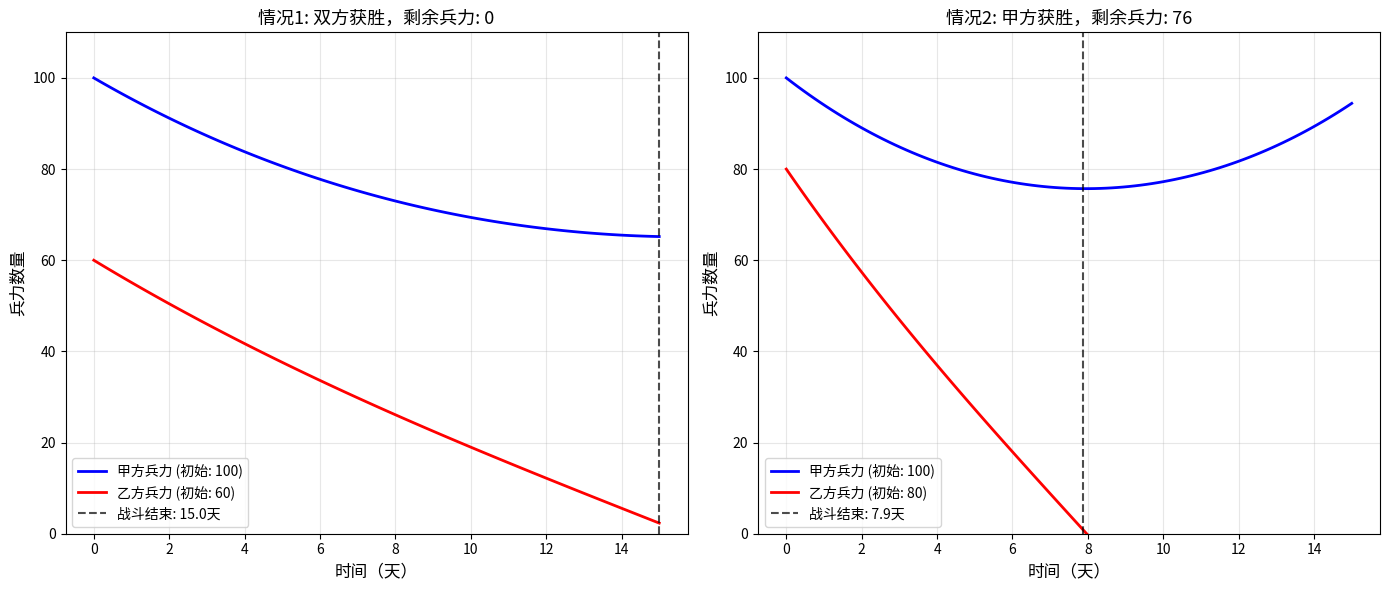

Write Python code to recreate this figure.
#!/usr/bin/env python
# -*- coding: utf-8 -*-
"""
战争模型案例说明：
本案例实现经典的兰彻斯特战争模型（Lanchester's model），该模型用于描述两个敌对部队在战斗中的兵力变化。

基本模型公式（平方律）：
dx/dt = -b*y
dy/dt = -a*x

其中：
- x(t) 表示甲方在t时刻的兵力
- y(t) 表示乙方在t时刻的兵力
- a 表示乙方的战斗力系数（单位时间内每个乙方士兵消灭的甲方士兵数）
- b 表示甲方的战斗力系数（单位时间内每个甲方士兵消灭的乙方士兵数）

模型特点：
- 平方律模型适用于双方都能瞄准并攻击敌方任意目标的现代战争
- 战斗力不仅取决于兵力数量，还取决于武器装备、训练水平等因素（体现在系数a和b中）
- 当一方兵力减为0时，另一方获胜

本案例模拟两种不同初始条件下的战斗过程，展示兵力随时间的变化。
"""

import numpy as np
import matplotlib.pyplot as plt
from scipy.integrate import solve_ivp

# 1. 定义兰彻斯特战争模型（平方律）
def lanchester_model(t, state, a, b):
    """
    兰彻斯特战争模型微分方程组
    dx/dt = -b*y
    dy/dt = -a*x
    
    参数:
    t: 时间
    state: 状态变量 [x, y]，分别表示甲乙双方的兵力
    a: 乙方战斗力系数
    b: 甲方战斗力系数
    """
    x, y = state
    dxdt = -b * y  # 甲方兵力变化率
    dydt = -a * x  # 乙方兵力变化率
    return [dxdt, dydt]

# 2. 设置模型参数和初始条件
# 情况1：甲方兵力占优
a1 = 0.05       # 乙方战斗力系数
b1 = 0.08       # 甲方战斗力系数
x0_1, y0_1 = 100, 60  # 初始兵力

# 情况2：乙方装备更精良（战斗力系数更高）
a2 = 0.12       # 乙方战斗力系数（更高）
b2 = 0.08       # 甲方战斗力系数
x0_2, y0_2 = 100, 80  # 初始兵力

t_span = [0, 15]  # 时间跨度（天）
t_eval = np.linspace(0, 15, 100)  # 评估时间点

# 3. 求解微分方程（两种情况）
# 情况1
solution1 = solve_ivp(
    lanchester_model,          # 微分方程函数
    t_span,                    # 时间范围
    [x0_1, y0_1],              # 初始条件
    args=(a1, b1),             # 传递给模型的额外参数
    t_eval=t_eval,             # 评估解的时间点
    method='RK45'              # 数值方法
)

# 情况2
solution2 = solve_ivp(
    lanchester_model,
    t_span,
    [x0_2, y0_2],
    args=(a2, b2),
    t_eval=t_eval,
    method='RK45'
)

# 4. 确定每种情况下的战斗结束时间
def find_end_time(t, x, y):
    """找到一方兵力接近0的时间点"""
    # 找到甲方兵力接近0的索引
    x_end_idx = np.argmax(x < 1)
    # 找到乙方兵力接近0的索引
    y_end_idx = np.argmax(y < 1)
    
    if x_end_idx == 0 and x[0] >= 1:
        x_end_idx = len(x) + 1  # 甲方未被消灭
    if y_end_idx == 0 and y[0] >= 1:
        y_end_idx = len(y) + 1  # 乙方未被消灭
    
    if x_end_idx < y_end_idx:
        # 甲方先被消灭
        end_time = t[x_end_idx]
        winner = "乙方"
        remaining = y[x_end_idx]
    elif y_end_idx < x_end_idx:
        # 乙方先被消灭
        end_time = t[y_end_idx]
        winner = "甲方"
        remaining = x[y_end_idx]
    else:
        # 同时被消灭
        end_time = t[-1]
        winner = "双方"
        remaining = 0
    
    return end_time, winner, remaining

# 计算情况1的结果
end_time1, winner1, remaining1 = find_end_time(
    solution1.t, solution1.y[0], solution1.y[1])

# 计算情况2的结果
end_time2, winner2, remaining2 = find_end_time(
    solution2.t, solution2.y[0], solution2.y[1])

# 5. 可视化结果
plt.figure(figsize=(14, 6))

# 绘制情况1
plt.subplot(1, 2, 1)
plt.plot(solution1.t, solution1.y[0], 'b-', linewidth=2, label=f'甲方兵力 (初始: {x0_1})')
plt.plot(solution1.t, solution1.y[1], 'r-', linewidth=2, label=f'乙方兵力 (初始: {y0_1})')
plt.axvline(x=end_time1, color='k', linestyle='--', alpha=0.7, 
            label=f'战斗结束: {end_time1:.1f}天')
plt.xlabel('时间（天）', fontsize=12)
plt.ylabel('兵力数量', fontsize=12)
plt.title(f'情况1: {winner1}获胜，剩余兵力: {remaining1:.0f}', fontsize=13)
plt.grid(True, alpha=0.3)
plt.legend(fontsize=10)
plt.ylim(0, max(x0_1, y0_1) * 1.1)

# 绘制情况2
plt.subplot(1, 2, 2)
plt.plot(solution2.t, solution2.y[0], 'b-', linewidth=2, label=f'甲方兵力 (初始: {x0_2})')
plt.plot(solution2.t, solution2.y[1], 'r-', linewidth=2, label=f'乙方兵力 (初始: {y0_2})')
plt.axvline(x=end_time2, color='k', linestyle='--', alpha=0.7, 
            label=f'战斗结束: {end_time2:.1f}天')
plt.xlabel('时间（天）', fontsize=12)
plt.ylabel('兵力数量', fontsize=12)
plt.title(f'情况2: {winner2}获胜，剩余兵力: {remaining2:.0f}', fontsize=13)
plt.grid(True, alpha=0.3)
plt.legend(fontsize=10)
plt.ylim(0, max(x0_2, y0_2) * 1.1)

plt.tight_layout()
plt.show()

# 6. 输出战斗结果
print("战斗结果摘要：")
print(f"情况1: 甲方初始兵力={x0_1}, 乙方初始兵力={y0_1}, "
      f"乙方战斗力系数={a1}, 甲方战斗力系数={b1}")
print(f"       获胜方: {winner1}, 战斗持续时间: {end_time1:.1f}天, "
      f"剩余兵力: {remaining1:.0f}\n")

print(f"情况2: 甲方初始兵力={x0_2}, 乙方初始兵力={y0_2}, "
      f"乙方战斗力系数={a2}, 甲方战斗力系数={b2}")
print(f"       获胜方: {winner2}, 战斗持续时间: {end_time2:.1f}天, "
      f"剩余兵力: {remaining2:.0f}")
    